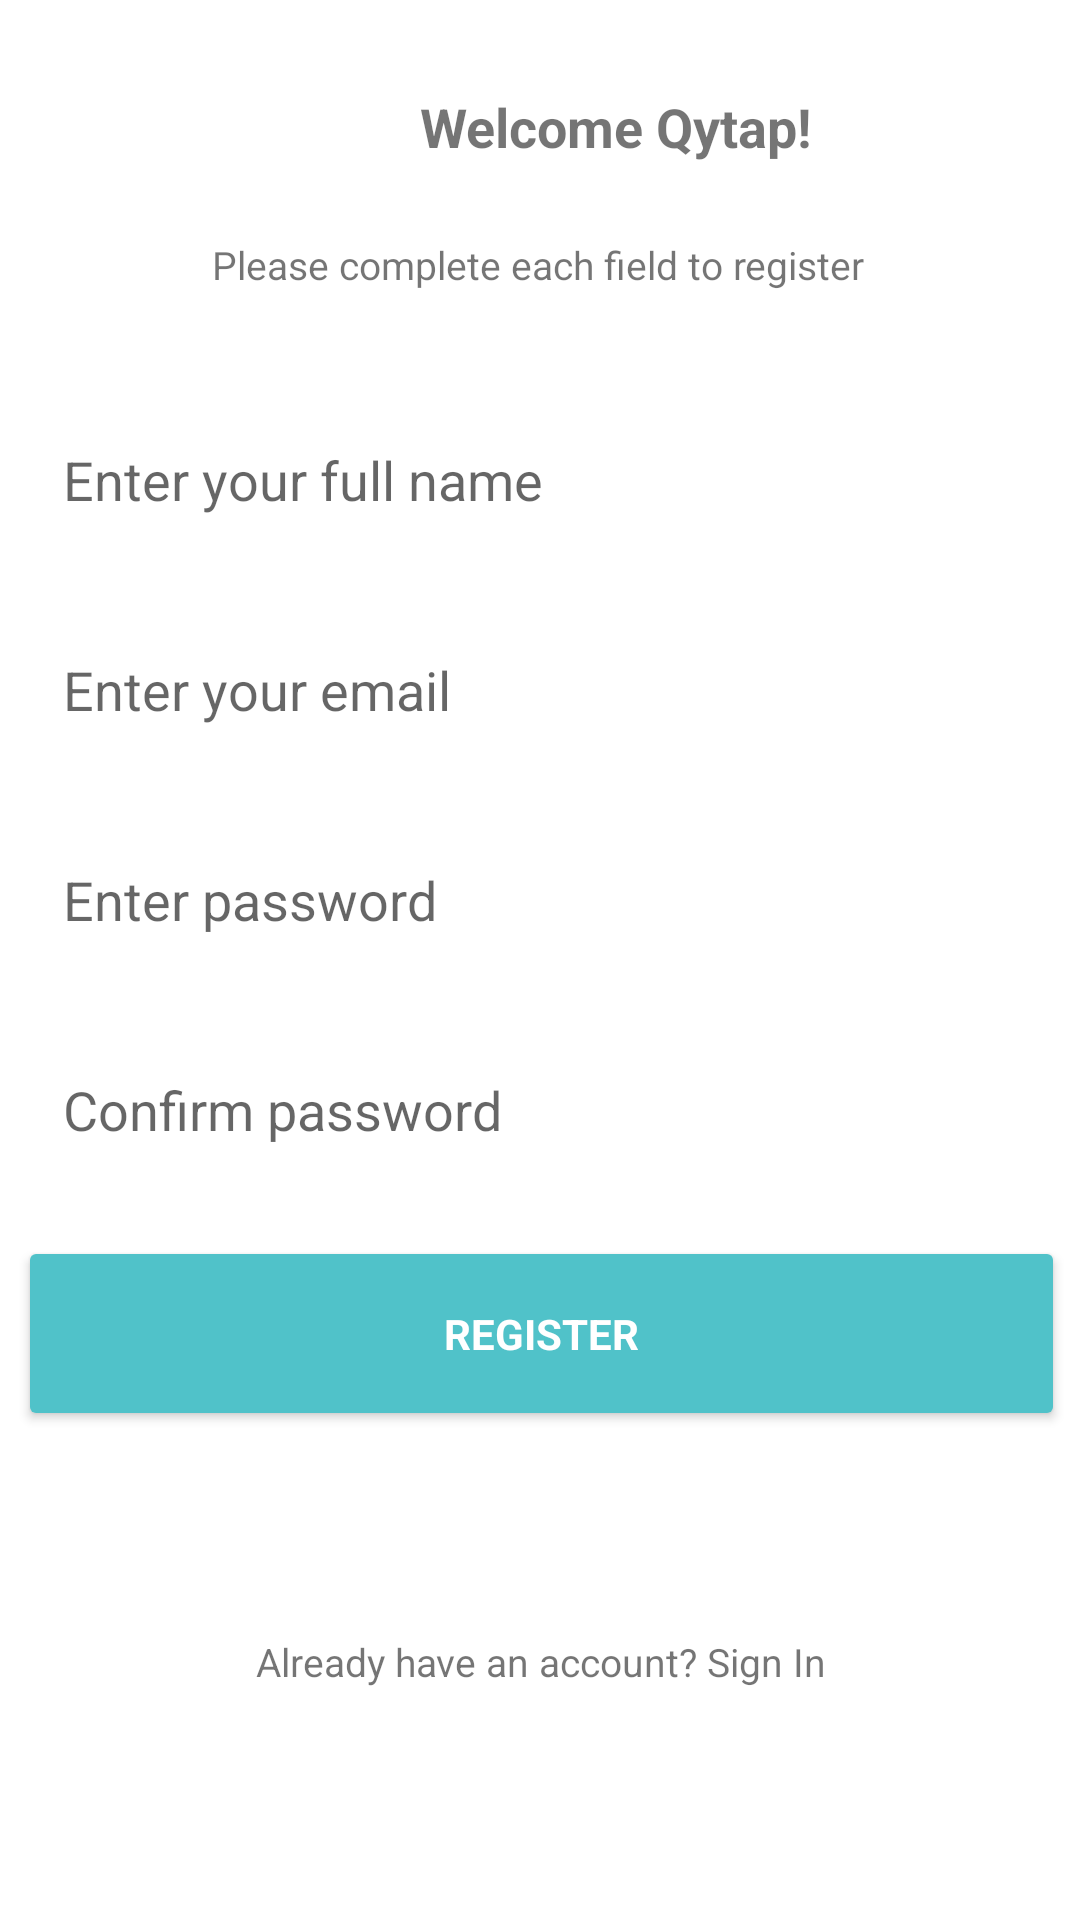

Android layout source for this screen:
<!-- AndroidManifest.xml: application theme Theme.Qytap -->
<!-- res/layout/register.xml -->
<?xml version="1.0" encoding="utf-8"?>
<androidx.constraintlayout.widget.ConstraintLayout xmlns:android="http://schemas.android.com/apk/res/android"
    xmlns:app="http://schemas.android.com/apk/res-auto"
    xmlns:tools="http://schemas.android.com/tools"
    android:layout_width="match_parent"
    android:layout_height="match_parent">

    <ImageView
        android:id="@+id/imageView3"
        android:layout_width="wrap_content"
        android:layout_height="wrap_content"
        android:visibility="visible"
        app:layout_constraintStart_toStartOf="parent"
        app:layout_constraintTop_toTopOf="parent"
        app:srcCompat="@drawable/ic_shape"
        tools:visibility="visible" />

    <TextView
        android:id="@+id/textView3"
        android:layout_width="wrap_content"
        android:layout_height="wrap_content"
        android:layout_marginStart="140dp"
        android:layout_marginTop="30dp"
        android:text="Welcome Qytap!"
        android:textSize="18sp"
        android:textStyle="bold"
        app:layout_constraintEnd_toEndOf="parent"
        app:layout_constraintHorizontal_bias="0.0"
        app:layout_constraintStart_toStartOf="parent"
        app:layout_constraintTop_toBottomOf="@+id/imageView3" />

    <TextView
        android:id="@+id/textView4"
        android:layout_width="wrap_content"
        android:layout_height="wrap_content"
        android:layout_marginStart="97dp"
        android:layout_marginTop="25dp"
        android:layout_marginEnd="98dp"
        android:text="Please complete each field to register"
        android:textSize="13sp"
        app:layout_constraintEnd_toEndOf="parent"
        app:layout_constraintStart_toStartOf="parent"
        app:layout_constraintTop_toBottomOf="@+id/textView3" />

    <LinearLayout
        android:id="@+id/formLayoutContainer"
        android:layout_width="409dp"
        android:layout_height="370dp"
        android:orientation="vertical"
        android:layout_marginTop="30dp"
        android:paddingLeft="30dp"
        android:paddingRight="30dp"
        app:layout_constraintBottom_toBottomOf="parent"
        app:layout_constraintEnd_toEndOf="parent"
        app:layout_constraintStart_toStartOf="parent"
        app:layout_constraintTop_toBottomOf="@+id/textView4"
        app:layout_constraintVertical_bias="0.0">

        <EditText
            android:id="@+id/textView6"
            android:layout_width="match_parent"
            android:layout_height="50dp"
            android:layout_marginTop="10dp"
            android:hint="Enter your full name"
            android:inputType="text"
            android:padding="15dp"
            android:background="@drawable/custom_input" />

        <EditText
            android:id="@+id/textView7"
            android:layout_width="match_parent"
            android:layout_height="50dp"
            android:layout_marginTop="20dp"
            android:backgroundTint="@color/white"
            android:hint="Enter your email"
            android:inputType="textEmailAddress"
            android:padding="15dp"
            android:background="@drawable/custom_input"/>

        <EditText
            android:id="@+id/textView8"
            android:layout_width="match_parent"
            android:layout_height="50dp"
            android:layout_marginTop="20dp"
            android:backgroundTint="@color/white"
            android:hint="Enter password"
            android:inputType="textPassword"
            android:padding="15dp"
            android:background="@drawable/custom_input"/>

        <EditText
            android:id="@+id/textView9"
            android:layout_width="match_parent"
            android:layout_height="50dp"
            android:layout_marginTop="20dp"
            android:backgroundTint="@color/white"
            android:hint="Confirm password"
            android:inputType="textPassword"
            android:padding="15dp"
            android:background="@drawable/custom_input" />

        <Button
            android:id="@+id/button"
            android:layout_width="match_parent"
            android:layout_height="65dp"
            android:textStyle="bold"
            android:backgroundTint="#50C2C9"
            android:text="Register"
            android:textColor="#FFFFFF"
            android:visibility="visible"
            android:layout_marginTop="15dp"
            tools:visibility="visible" />

    </LinearLayout>

    <LinearLayout
        android:layout_width="409dp"
        android:layout_height="67dp"
        android:orientation="vertical"
        app:layout_constraintBottom_toBottomOf="parent"
        app:layout_constraintEnd_toEndOf="parent"
        app:layout_constraintStart_toStartOf="parent"
        app:layout_constraintTop_toBottomOf="@+id/formLayoutContainer">
        <TextView
            android:layout_width="match_parent"
            android:layout_height="match_parent"
            android:text="Already have an account? Sign In"
            android:textAlignment="center"
            android:textSize="13sp"
            android:layout_marginTop="10dp"/>
    </LinearLayout>

</androidx.constraintlayout.widget.ConstraintLayout>
<!-- resources referenced by this layout -->
<resources>
  <color name="white">#FFFFFFFF</color>
  <!-- drawable custom_input (drawable) -->
  <?xml version="1.0" encoding="utf-8"?>
  <selector xmlns:android="http://schemas.android.com/apk/res/android">
      <item android:state_enabled="true" android:state_focused="true">
          <shape android:shape="rectangle">
              <solid android:color="@color/white"/>
              <corners android:radius="25dp"/>
              <stroke android:color="#E5E5E5"/>
          </shape>
      </item>
  
      <item android:state_enabled="true">
          <shape android:shape="rectangle">
              <solid android:color="@color/white"/>
              <corners android:radius="25dp"/>
              <stroke android:color="#E5E5E5"/>
          </shape>
      </item>
  </selector>
  <style name="Theme.Qytap" parent="Theme.MaterialComponents.Light.NoActionBar">
          
          <item name="colorPrimary">#50C2C9</item>
          <item name="colorPrimaryVariant">#727272</item>
          <item name="colorOnPrimary">@color/white</item>
          
          <item name="colorSecondary">@color/teal_200</item>
          <item name="colorSecondaryVariant">@color/teal_700</item>
          <item name="colorOnSecondary">@color/black</item>
          
          <item name="fontFamily">@font/poppins</item>
          <item name="android:statusBarColor" tools:targetApi="l">?attr/colorPrimaryVariant</item>
  
          
      </style>
  <color name="teal_200">#FF03DAC5</color>
  <color name="teal_700">#FF018786</color>
  <color name="black">#FF000000</color>
</resources>
